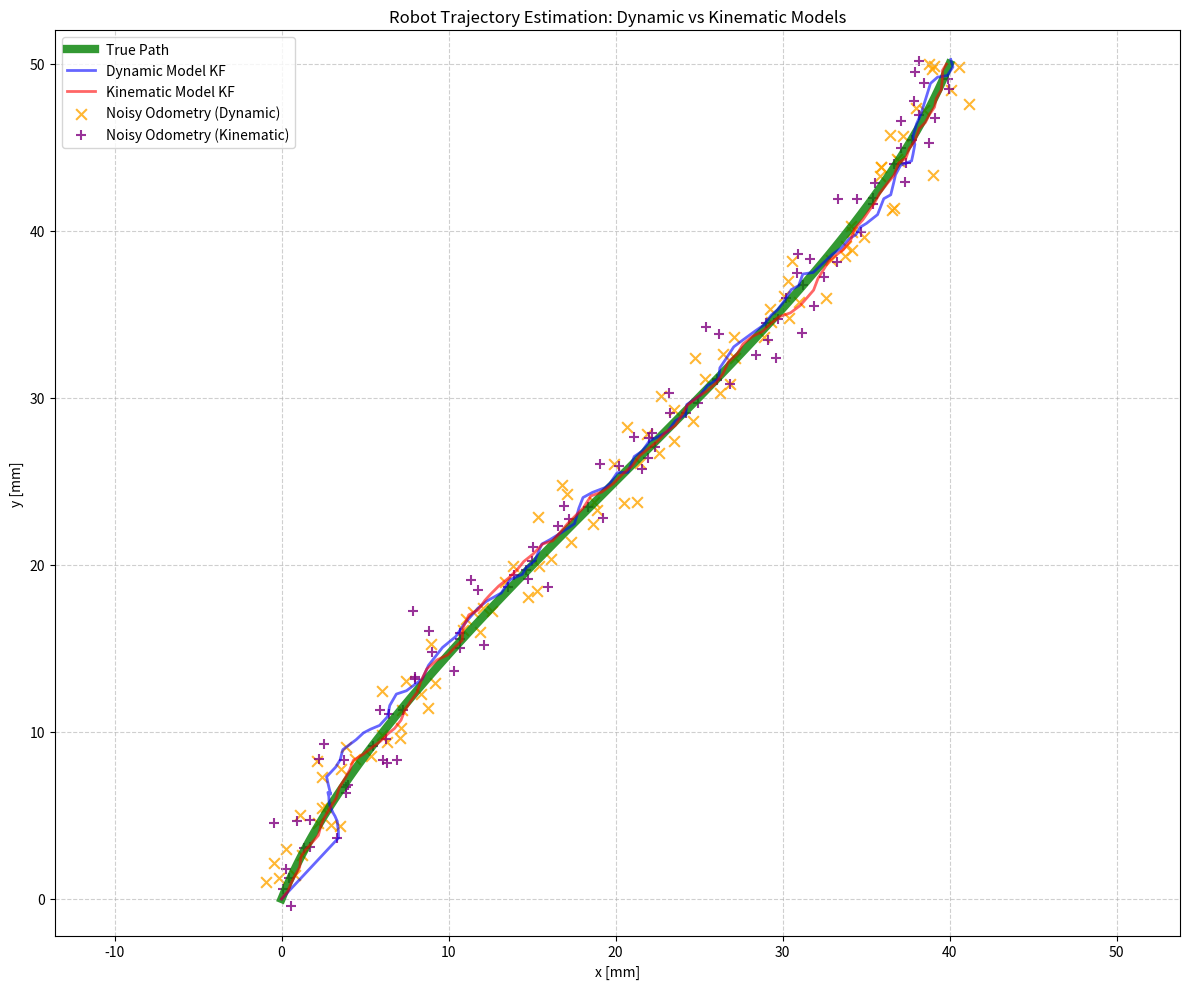
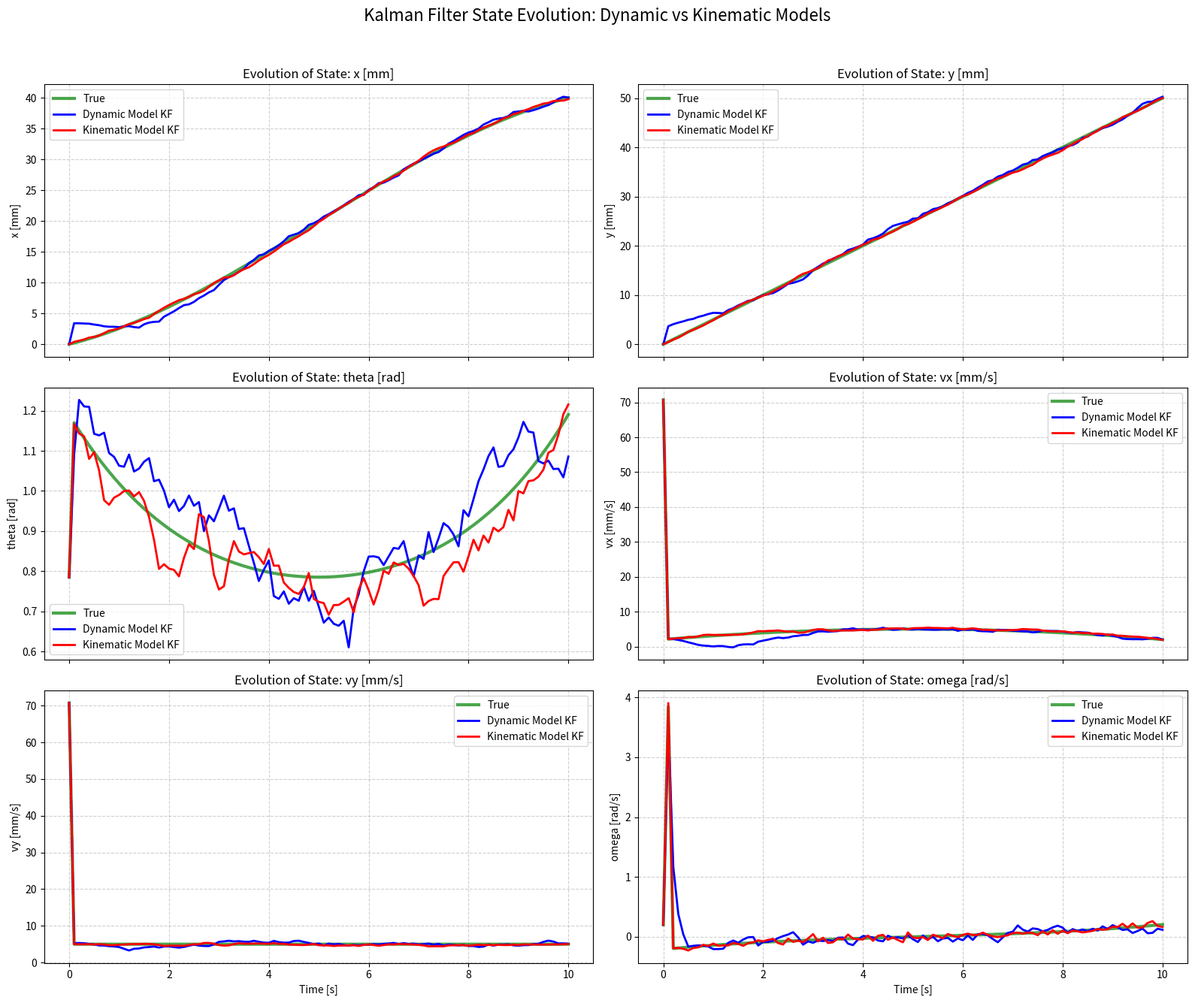
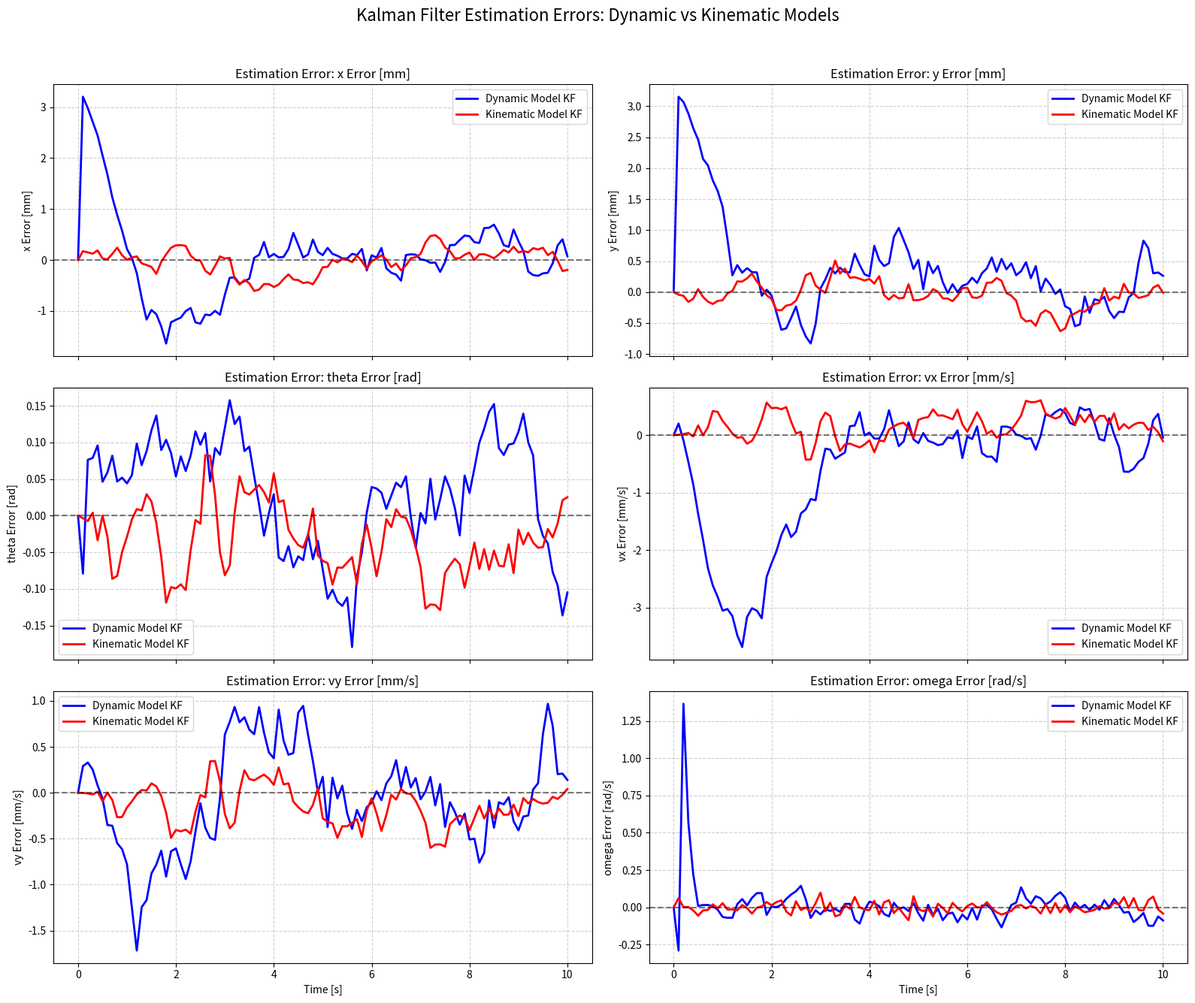

Recreate these plots in Python, in order.
import math
import numpy as np
import matplotlib.pyplot as plt

# Constants
WHEEL_RADIUS = 50  # [mm]
WHEEL_BASE = 1000  # [mm]


class RobotState:
    def __init__(self, x, y, theta, vx, vy, omega):
        self.x = x  # Position in x direction [mm]
        self.y = y  # Position in y direction [mm]
        self.theta = theta  # Orientation in radians
        self.vx = vx  # Linear velocity in x direction [mm/s]
        self.vy = vy  # Linear velocity in y direction [mm/s]
        self.omega = omega  # Angular velocity [rad/s]

    def to_array(self):
        # Convert the state to a numpy array for easier manipulation
        return np.array([self.x, self.y, self.theta, self.vx, self.vy, self.omega])

    @classmethod
    def from_npy(cls, arr):
        # Create a RobotState instance from a numpy array
        if len(arr) != 6:
            raise ValueError("Array must have exactly 6 elements.")
        return cls(arr[0], arr[1], arr[2], arr[3], arr[4], arr[5])


class OdomData:
    def __init__(self, x, y, theta, timestamp):
        self.odom_x: float = x  # Odometer x position [mm]
        self.odom_y: float = y  # Odometer y position [mm]
        self.odom_theta: float = theta  # Odometer orientation [radians]
        # Timestamp of the odometry data [seconds]
        self.timestamp: float = timestamp


class IMUData:
    def __init__(self, acc_x, acc_y, gyro_z, timestamp):
        # Acceleration in robot's x direction [mm/s^2]
        self.acc_x: float = acc_x
        # Acceleration in robot's y direction [mm/s^2]
        self.acc_y: float = acc_y
        self.gyro_z: float = gyro_z  # Angular velocity around z axis [rad/s]
        # Timestamp of the IMU data [seconds]
        self.timestamp: float = timestamp


class KalmanFilter:
    def __init__(self, initial_state: RobotState, initial_timestamp: float = 0.0):
        # State vector: [x, y, theta, vx, vy, omega]
        self.state = initial_state  # Initial state of the robot
        self.P = np.eye(6)  # Initial covariance matrix
        self.P[0, 0] = 0.05  # Position uncertainty in x [mm^2]
        self.P[1, 1] = 0.05  # Position uncertainty in y [mm^2]
        self.P[2, 2] = 0.01  # Orientation uncertainty [rad^2]
        self.P[3, 3] = 0.1  # Velocity uncertainty in x [mm^2/s^2]
        self.P[4, 4] = 0.1  # Velocity uncertainty in y [mm^2/s^2]
        self.P[5, 5] = 0.0825  # Angular velocity uncertainty [rad^2/s^2]
        self.Q = np.eye(6)  # Process noise covariance
        self.Q[0, 0] = 0.005    # X position noise [mm^2]
        self.Q[1, 1] = 0.005    # Y position noise [mm^2]
        self.Q[2, 2] = 0.001   # Orientation noise [rad^2]
        self.Q[3, 3] = 0.075     # Velocity noise in x [mm^2/s^2]
        self.Q[4, 4] = 0.075     # Velocity noise in y [mm^2/s^2]
        self.Q[5, 5] = 0.005    # Angular velocity noise [rad^2/s^2]
        # [x, y, theta] Odometry measurement noise covariance
        self.R_odom = np.eye(3)
        self.R_odom[0, 0] = 1.0  # Position uncertainty in x [mm^2]
        self.R_odom[1, 1] = 1.0  # Position uncertainty in y [mm^2]
        self.R_odom[2, 2] = 0.05  # Orientation uncertainty [rad^2]
        # [omega] IMU measurement noise covariance
        self.R_imu = np.array([[0.0075]])  # Yaw rate noise [rad^2/s^2]
        self.last_timestamp = initial_timestamp  # [seconds]

    def normalize_angle(self, angle: float) -> float:
        """Normalizes an angle to be within -pi to pi."""
        return (angle + np.pi) % (2 * np.pi) - np.pi

    def F(self, dt):
        # State Transition Matrix (F) for a constant acceleration model
        # Each row is a partial derivative of the new state with respect to the old state
        # [dX/dx, dX/dy, dX/dtheta, dX/dvx, dX/dvy, dX/domega]
        # [dY/dx, dY/dy, dY/dtheta, dY/dvx, dY/dvy, dY/domega]
        # [dTheta/dx, dTheta/dy, dTheta/dtheta, dTheta/dvx, dTheta/dvy, dTheta/domega]
        # [dVx/dx, dVx/dy, dVx/dtheta, dVx/dvx, dVx/dvy, dVx/domega]
        # [dVy/dx, dVy/dy, dVy/dtheta, dVy/dvx, dVy/dvy, dVy/domega]
        # [dOmega/dx, dOmega/dy, dOmega/dtheta, dOmega/dvx, dOmega/dvy, dOmega/domega]
        return np.array([
            [1, 0, 0, dt, 0,  0],
            [0, 1, 0, 0,  dt, 0],
            [0, 0, 1, 0,  0,  dt],
            [0, 0, 0, 1,  0,  0],
            [0, 0, 0, 0,  1,  0],
            [0, 0, 0, 0,  0,  1]
        ])

    def B(self, dt):
        # Control Input Model (B) for a constant acceleration model
        # Each row is a partial derivative of the new state with respect to the control input
        # [dX/dax, dX/day]
        # [dY/dax, dY/day]
        # [dTheta/dax, dTheta/day]
        # [dVx/dax, dVx/day]
        # [dVy/dax, dVy/day]
        # [dOmega/dax, dOmega/day]
        return np.array([
            [0.5 * dt**2, 0],
            [0, 0.5 * dt**2],
            [0, 0],
            [dt, 0],
            [0, dt],
            [0, 0]
        ])

    def predict_with_dynamics_model(self, imu_data: IMUData):
        """
        Predicts the next state using a constant acceleration model.
        IMU accelerations are treated as control inputs.
        """
        dt = imu_data.timestamp - self.last_timestamp
        if dt <= 0:
            print("Warning: Non-positive time difference in dynamics prediction.")
            return

        theta = self.state.theta
        # Convert robot-frame acceleration to global-frame acceleration
        global_acc_x = imu_data.acc_x * \
            np.cos(theta) - imu_data.acc_y * np.sin(theta)
        global_acc_y = imu_data.acc_x * \
            np.sin(theta) + imu_data.acc_y * np.cos(theta)

        # State Transition Matrix (F) for a constant acceleration model
        F = self.F(dt)

        # Control Input Model (B)
        B = self.B(dt)

        # Control Vector (u)
        u = np.array([global_acc_x, global_acc_y])

        # Predict state: x_pred = F * x + B * u
        predicted_state_arr = F @ self.state.to_array() + B @ u
        self.state = RobotState.from_npy(predicted_state_arr)
        self.state.theta = self.normalize_angle(self.state.theta)

        # Predict covariance: P_pred = F * P * F.T + Q
        self.P = F @ self.P @ F.T + self.Q
        # Update the last timestamp
        self.last_timestamp = imu_data.timestamp

    def predict_with_kinematics_model(self, left_vel: float, right_vel: float, timestamp: float):
        """
        Predicts the next state using a differential drive kinematics model.
        left_vel and right_vel are wheel velocities in mm/s.
        """
        dt = timestamp - self.last_timestamp
        if dt <= 0:
            print("Warning: Non-positive time difference in kinematics prediction.")
            return

        # --- 1. Calculate kinematic inputs V (forward) and W (angular) ---
        V = (left_vel + right_vel) / 2.0
        W = (right_vel - left_vel) / WHEEL_BASE

        # --- 2. Define the non-linear state transition function ---
        x, y, theta, _, _, _ = self.state.to_array()  # Unpack old state

        # Predict new state based on kinematics
        x_new = x + V * np.cos(theta) * dt
        y_new = y + V * np.sin(theta) * dt
        theta_new = self.normalize_angle(theta + W * dt)
        # New velocity is based on new orientation
        vx_new = V * np.cos(theta_new)
        vy_new = V * np.sin(theta_new)
        omega_new = W
        self.state = RobotState(x_new, y_new, theta_new,
                                vx_new, vy_new, omega_new)

        # --- 3. Calculate the Jacobian (F) ---
        # F is the partial derivative of the new state w.r.t the old state
        F = np.zeros((6, 6))
        F[0, 0] = 1.0  # dx'/dx
        F[0, 2] = V * -np.sin(theta_new) * dt  # dx'/dtheta
        F[1, 1] = 1.0  # dy'/dy
        F[1, 2] = V * np.cos(theta_new) * dt  # dy'/dtheta
        F[2, 2] = 1.0  # dtheta'/dtheta
        # Velocities are determined by inputs, not previous velocities,
        # but their orientation depends on the old theta.
        # d(vx')/dtheta via chain rule
        F[3, 2] = V * -np.sin(theta_new) * (W*dt)
        # d(vy')/dtheta via chain rule
        F[4, 2] = V * np.cos(theta_new) * (W*dt)
        # Omega is determined entirely by input W.

        # --- 4. Predict the covariance ---
        self.P = F @ self.P @ F.T + self.Q
        self.last_timestamp = timestamp

    def update_odom(self, odom_data: OdomData):
        z = np.array(
            [odom_data.odom_x, odom_data.odom_y, odom_data.odom_theta])
        # Odometry Measurement Model
        H = np.array([
            [1, 0, 0, 0, 0, 0],  # [x]
            [0, 1, 0, 0, 0, 0],  # [y]
            [0, 0, 1, 0, 0, 0]  # [theta]
        ])
        # Calculate the innovation and normalize theta
        y = z - H @ self.state.to_array()
        y[2] = self.normalize_angle(y[2])
        # Calculate the Kalman Gain [K] using the innovation covariance [S]
        S = H @ self.P @ H.T + self.R_odom
        K = self.P @ H.T @ np.linalg.inv(S)
        # Update the state estimate and covariance
        self.state = RobotState.from_npy(self.state.to_array() + K @ y)
        self.state.theta = self.normalize_angle(self.state.theta)
        self.P = (np.eye(self.P.shape[0]) - K @ H) @ self.P

    def update_imu(self, imu_data: IMUData):
        z = np.array([imu_data.gyro_z])
        # IMU Measurement Model
        H = np.array([
            [0, 0, 0, 0, 0, 1]  # [omega]
        ])
        # Calculate the innovation
        y = z - H @ self.state.to_array()
        # Calculate the Kalman Gain [K] using the innovation covariance [S]
        S = H @ self.P @ H.T + self.R_imu
        K = self.P @ H.T @ np.linalg.inv(S)
        # Update the state estimate and covariance
        self.state = RobotState.from_npy(self.state.to_array() + K @ y)
        self.state.theta = self.normalize_angle(self.state.theta)
        self.P = (np.eye(self.P.shape[0]) - K @ H) @ self.P


if __name__ == "__main__":
    # --- Simulation Setup ---
    # Initial state and time
    initial_timestamp = 0.0
    initial_state = RobotState(
        x=0, y=0, theta=np.pi/4, vx=100.0, vy=0, omega=0.2
    )

    # Let's adjust initial velocities to match the initial theta for a smooth start
    V = 100.0  # Speed in the robot's forward direction
    initial_state.vx = V * np.cos(initial_state.theta)
    initial_state.vy = V * np.sin(initial_state.theta)

    kf_dynamic_model = KalmanFilter(initial_state, initial_timestamp)
    kf_kinematic_model = KalmanFilter(initial_state, initial_timestamp)

    # Lists to store data for plotting
    timestamps = [initial_timestamp]
    estimated_states_dynamic = [kf_dynamic_model.state.to_array().copy()]
    estimated_states_kinematic = [kf_kinematic_model.state.to_array().copy()]
    true_states = [initial_state.to_array().copy()]
    odom_readings_dynamic = []
    odom_readings_kinematic = []

    # Simulation parameters
    total_time = 10.0  # Total simulation time [seconds]
    dt = 0.1
    num_steps = int(total_time / dt)

    # --- Simulation Loop ---
    for i in range(1, num_steps + 1):
        timestamp = i * dt

        # 1. Define True Motion (a cubic trajectory)
        # Create a cubic path from (0,0) to (0,50) with interesting curvature
        # Using parametric equations based on time progression

        # Get previous true state
        last_true_state = true_states[-1]

        # Define trajectory parameters
        total_distance = 50.0  # Total distance to travel [mm]
        progress = timestamp / total_time  # Progress from 0 to 1

        # Cubic trajectory: x follows a cubic curve, y increases linearly
        # x = A * t^3 + B * t^2 + C * t + D
        # Boundary conditions: x(0)=0, x(1)=0, dx/dt(0)=20, dx/dt(1)=-20
        # This creates an S-curve that starts at (0,0) and ends at (0,50)

        A = -40.0  # Coefficient for t^3
        B = 60.0   # Coefficient for t^2
        C = 20.0   # Coefficient for t
        D = 0.0    # Constant term

        # Calculate position
        true_x_new = A * (progress**3) + B * (progress**2) + C * progress + D
        true_y_new = total_distance * progress

        # Calculate velocities (derivatives with respect to time)
        dt_dprogress = dt / total_time
        dx_dt = (3*A*(progress**2) + 2*B*progress + C) * (1/total_time)
        dy_dt = total_distance / total_time

        true_vx_new = dx_dt
        true_vy_new = dy_dt
        actual_speed = np.sqrt(true_vx_new**2 + true_vy_new**2)

        # Calculate heading and angular velocity
        true_theta_new = np.arctan2(true_vy_new, true_vx_new)

        # Calculate angular velocity from change in heading
        if len(true_states) > 0:
            last_theta = last_true_state[2]
            theta_change = true_theta_new - last_theta
            # Normalize angle difference
            while theta_change > np.pi:
                theta_change -= 2*np.pi
            while theta_change < -np.pi:
                theta_change += 2*np.pi
            true_omega = theta_change / dt
        else:
            true_omega = 0.0

        # Calculate accelerations
        if len(true_states) > 0:
            last_speed = np.sqrt(last_true_state[3]**2 + last_true_state[4]**2)
            speed_change = actual_speed - last_speed
            true_acc_x = speed_change / dt  # Tangential acceleration
            # Centripetal acceleration
            true_acc_y = actual_speed * abs(true_omega)
        else:
            true_acc_x = 0.0
            true_acc_y = 0.0

        current_true_state = np.array(
            [true_x_new, true_y_new, true_theta_new, true_vx_new, true_vy_new, true_omega])
        true_states.append(current_true_state)

        # 2. Prediction Step
        # Create IMU data object for prediction (using true acceleration as control input)
        predict_imu = IMUData(
            acc_x=true_acc_x, acc_y=true_acc_y, gyro_z=0, timestamp=timestamp)
        kf_dynamic_model.predict_with_dynamics_model(predict_imu)

        # For kinematic model, calculate wheel velocities from robot motion
        robot_speed = np.sqrt(true_vx_new**2 + true_vy_new**2)
        kf_kinematic_model.predict_with_kinematics_model(
            left_vel=robot_speed - (true_omega * WHEEL_BASE / 2),
            right_vel=robot_speed + (true_omega * WHEEL_BASE / 2),
            timestamp=timestamp
        )

        # 3. Correction Step (with noisy sensor data)
        # Create noisy Odometry measurement
        odom_noise_dynamic_model = np.random.multivariate_normal(
            np.zeros(3), kf_dynamic_model.R_odom)
        odom_noise_kinematic = np.random.multivariate_normal(
            np.zeros(3), kf_kinematic_model.R_odom)
        odom_data_dynamic_model = OdomData(
            x=true_x_new + odom_noise_dynamic_model[0],
            y=true_y_new + odom_noise_dynamic_model[1],
            theta=kf_dynamic_model.normalize_angle(
                true_theta_new + odom_noise_dynamic_model[2]),
            timestamp=timestamp
        )
        odom_data_kinematic_model = OdomData(
            x=true_x_new + odom_noise_kinematic[0],
            y=true_y_new + odom_noise_kinematic[1],
            theta=kf_kinematic_model.normalize_angle(
                true_theta_new + odom_noise_kinematic[2]),
            timestamp=timestamp
        )
        kf_dynamic_model.update_odom(odom_data_dynamic_model)
        kf_kinematic_model.update_odom(odom_data_kinematic_model)
        odom_readings_dynamic.append(
            [odom_data_dynamic_model.odom_x, odom_data_dynamic_model.odom_y])
        odom_readings_kinematic.append(
            [odom_data_kinematic_model.odom_x, odom_data_kinematic_model.odom_y])

        # Create noisy IMU measurement
        imu_gyro_noise_dynamic_model = np.random.normal(
            0, np.sqrt(kf_dynamic_model.R_imu[0, 0]))
        imu_gyro_noise_kinematic_model = np.random.normal(
            0, np.sqrt(kf_kinematic_model.R_imu[0, 0]))
        update_imu_dynamic = IMUData(
            acc_x=true_acc_x,  # Accelerations not used in update
            acc_y=true_acc_y,
            gyro_z=true_omega + imu_gyro_noise_dynamic_model,
            timestamp=timestamp
        )
        update_imu_kinematic = IMUData(
            acc_x=true_acc_x,
            acc_y=true_acc_y,
            gyro_z=true_omega + imu_gyro_noise_kinematic_model,
            timestamp=timestamp
        )
        kf_dynamic_model.update_imu(update_imu_dynamic)
        kf_kinematic_model.update_imu(update_imu_kinematic)

        # Store results for plotting
        timestamps.append(timestamp)
        estimated_states_dynamic.append(
            kf_dynamic_model.state.to_array().copy())
        estimated_states_kinematic.append(
            kf_kinematic_model.state.to_array().copy())

    # --- Plotting ---
    import os

    # Create plots directory if it doesn't exist
    plots_dir = "plots"
    if not os.path.exists(plots_dir):
        os.makedirs(plots_dir)

    estimated_states_dynamic = np.array(estimated_states_dynamic)
    estimated_states_kinematic = np.array(estimated_states_kinematic)
    true_states = np.array(true_states)
    odom_readings_dynamic = np.array(odom_readings_dynamic)
    odom_readings_kinematic = np.array(odom_readings_kinematic)

    # Plot Robot Trajectory Comparison
    plt.figure(figsize=(12, 10))
    plt.plot(true_states[:, 0], true_states[:, 1], 'g-',
             linewidth=6, alpha=0.8, label='True Path')
    plt.plot(estimated_states_dynamic[:, 0], estimated_states_dynamic[:, 1], 'b-',
             linewidth=2, alpha=0.6, label='Dynamic Model KF')
    plt.plot(estimated_states_kinematic[:, 0], estimated_states_kinematic[:, 1], 'r-',
             linewidth=2, alpha=0.6, label='Kinematic Model KF')
    plt.scatter(odom_readings_dynamic[:, 0], odom_readings_dynamic[:, 1],
                c='orange', marker='x', s=60, alpha=0.8, label='Noisy Odometry (Dynamic)')
    plt.scatter(odom_readings_kinematic[:, 0], odom_readings_kinematic[:, 1],
                c='purple', marker='+', s=60, alpha=0.8, label='Noisy Odometry (Kinematic)')
    plt.xlabel('x [mm]')
    plt.ylabel('y [mm]')
    plt.title('Robot Trajectory Estimation: Dynamic vs Kinematic Models')
    plt.legend()
    plt.grid(True, linestyle='--', alpha=0.6)
    plt.axis('equal')
    plt.tight_layout()
    plt.savefig(os.path.join(
        plots_dir, 'robot_trajectory_comparison.png'), dpi=300)
    plt.show()

    # Plot individual states comparison
    fig, axes = plt.subplots(3, 2, figsize=(16, 14), sharex=True)
    state_labels = ['x [mm]', 'y [mm]', 'theta [rad]',
                    'vx [mm/s]', 'vy [mm/s]', 'omega [rad/s]']
    for i, (ax, label) in enumerate(zip(axes.flat, state_labels)):
        ax.plot(timestamps, true_states[:, i], 'g-',
                linewidth=3, alpha=0.7, label='True')
        ax.plot(timestamps, estimated_states_dynamic[:, i],
                'b-', linewidth=2, label='Dynamic Model KF')
        ax.plot(timestamps, estimated_states_kinematic[:, i],
                'r-', linewidth=2, label='Kinematic Model KF')
        ax.set_ylabel(label)
        ax.set_title(f'Evolution of State: {label}')
        ax.grid(True, linestyle='--', alpha=0.6)
        ax.legend()
    axes.flat[-1].set_xlabel('Time [s]')
    axes.flat[-2].set_xlabel('Time [s]')
    fig.suptitle(
        'Kalman Filter State Evolution: Dynamic vs Kinematic Models', fontsize=16)
    plt.tight_layout(rect=[0, 0.03, 1, 0.96])
    plt.savefig(os.path.join(
        plots_dir, 'kalman_filter_states_comparison.png'), dpi=300)
    plt.show()

    # Plot error comparison
    fig, axes = plt.subplots(3, 2, figsize=(16, 14), sharex=True)
    error_dynamic = estimated_states_dynamic - true_states
    error_kinematic = estimated_states_kinematic - true_states

    # Normalize angle errors
    error_dynamic[:, 2] = np.array(
        [kf_dynamic_model.normalize_angle(e) for e in error_dynamic[:, 2]])
    error_kinematic[:, 2] = np.array(
        [kf_kinematic_model.normalize_angle(e) for e in error_kinematic[:, 2]])

    error_labels = ['x Error [mm]', 'y Error [mm]', 'theta Error [rad]',
                    'vx Error [mm/s]', 'vy Error [mm/s]', 'omega Error [rad/s]']

    for i, (ax, label) in enumerate(zip(axes.flat, error_labels)):
        ax.plot(timestamps, error_dynamic[:, i], 'b-',
                linewidth=2, label='Dynamic Model KF')
        ax.plot(timestamps, error_kinematic[:, i], 'r-',
                linewidth=2, label='Kinematic Model KF')
        ax.axhline(y=0, color='k', linestyle='--', alpha=0.5)
        ax.set_ylabel(label)
        ax.set_title(f'Estimation Error: {label}')
        ax.grid(True, linestyle='--', alpha=0.6)
        ax.legend()

    axes.flat[-1].set_xlabel('Time [s]')
    axes.flat[-2].set_xlabel('Time [s]')
    fig.suptitle(
        'Kalman Filter Estimation Errors: Dynamic vs Kinematic Models', fontsize=16)
    plt.tight_layout(rect=[0, 0.03, 1, 0.96])
    plt.savefig(os.path.join(
        plots_dir, 'kalman_filter_errors_comparison.png'), dpi=300)
    plt.show()

    # Print performance metrics
    rmse_dynamic = np.sqrt(np.mean(error_dynamic**2, axis=0))
    rmse_kinematic = np.sqrt(np.mean(error_kinematic**2, axis=0))

    # Prepare performance summary text
    summary_lines = []
    summary_lines.append("\n" + "="*60)
    summary_lines.append("KALMAN FILTER PERFORMANCE COMPARISON")
    summary_lines.append("="*60)
    summary_lines.append(
        f"{'State':<15} {'Dynamic RMSE':<15} {'Kinematic RMSE':<15} {'Better Model'}")
    summary_lines.append("-"*60)

    state_names = ['x [mm]', 'y [mm]', 'theta [rad]',
                   'vx [mm/s]', 'vy [mm/s]', 'omega [rad/s]']
    for i, state_name in enumerate(state_names):
        better = "Dynamic" if rmse_dynamic[i] < rmse_kinematic[i] else "Kinematic"
        summary_lines.append(
            f"{state_name:<15} {rmse_dynamic[i]:<15.3f} {rmse_kinematic[i]:<15.3f} {better}")

    summary_lines.append("-"*60)
    overall_rmse_dynamic = np.mean(rmse_dynamic)
    overall_rmse_kinematic = np.mean(rmse_kinematic)
    overall_better = "Dynamic" if overall_rmse_dynamic < overall_rmse_kinematic else "Kinematic"
    summary_lines.append(
        f"{'Overall':<15} {overall_rmse_dynamic:<15.3f} {overall_rmse_kinematic:<15.3f} {overall_better}")

    # Print to terminal
    for line in summary_lines:
        print(line)

    # Save to file
    with open(os.path.join(plots_dir, "KF_results.txt"), "w") as f:
        for line in summary_lines:
            f.write(line + "\n")

    print(f"\nFigures saved successfully to '{plots_dir}/' directory:")
    print("- robot_trajectory_comparison.png")
    print("- kalman_filter_states_comparison.png")
    print("- kalman_filter_errors_comparison.png")
    print("- KF_results.txt")
